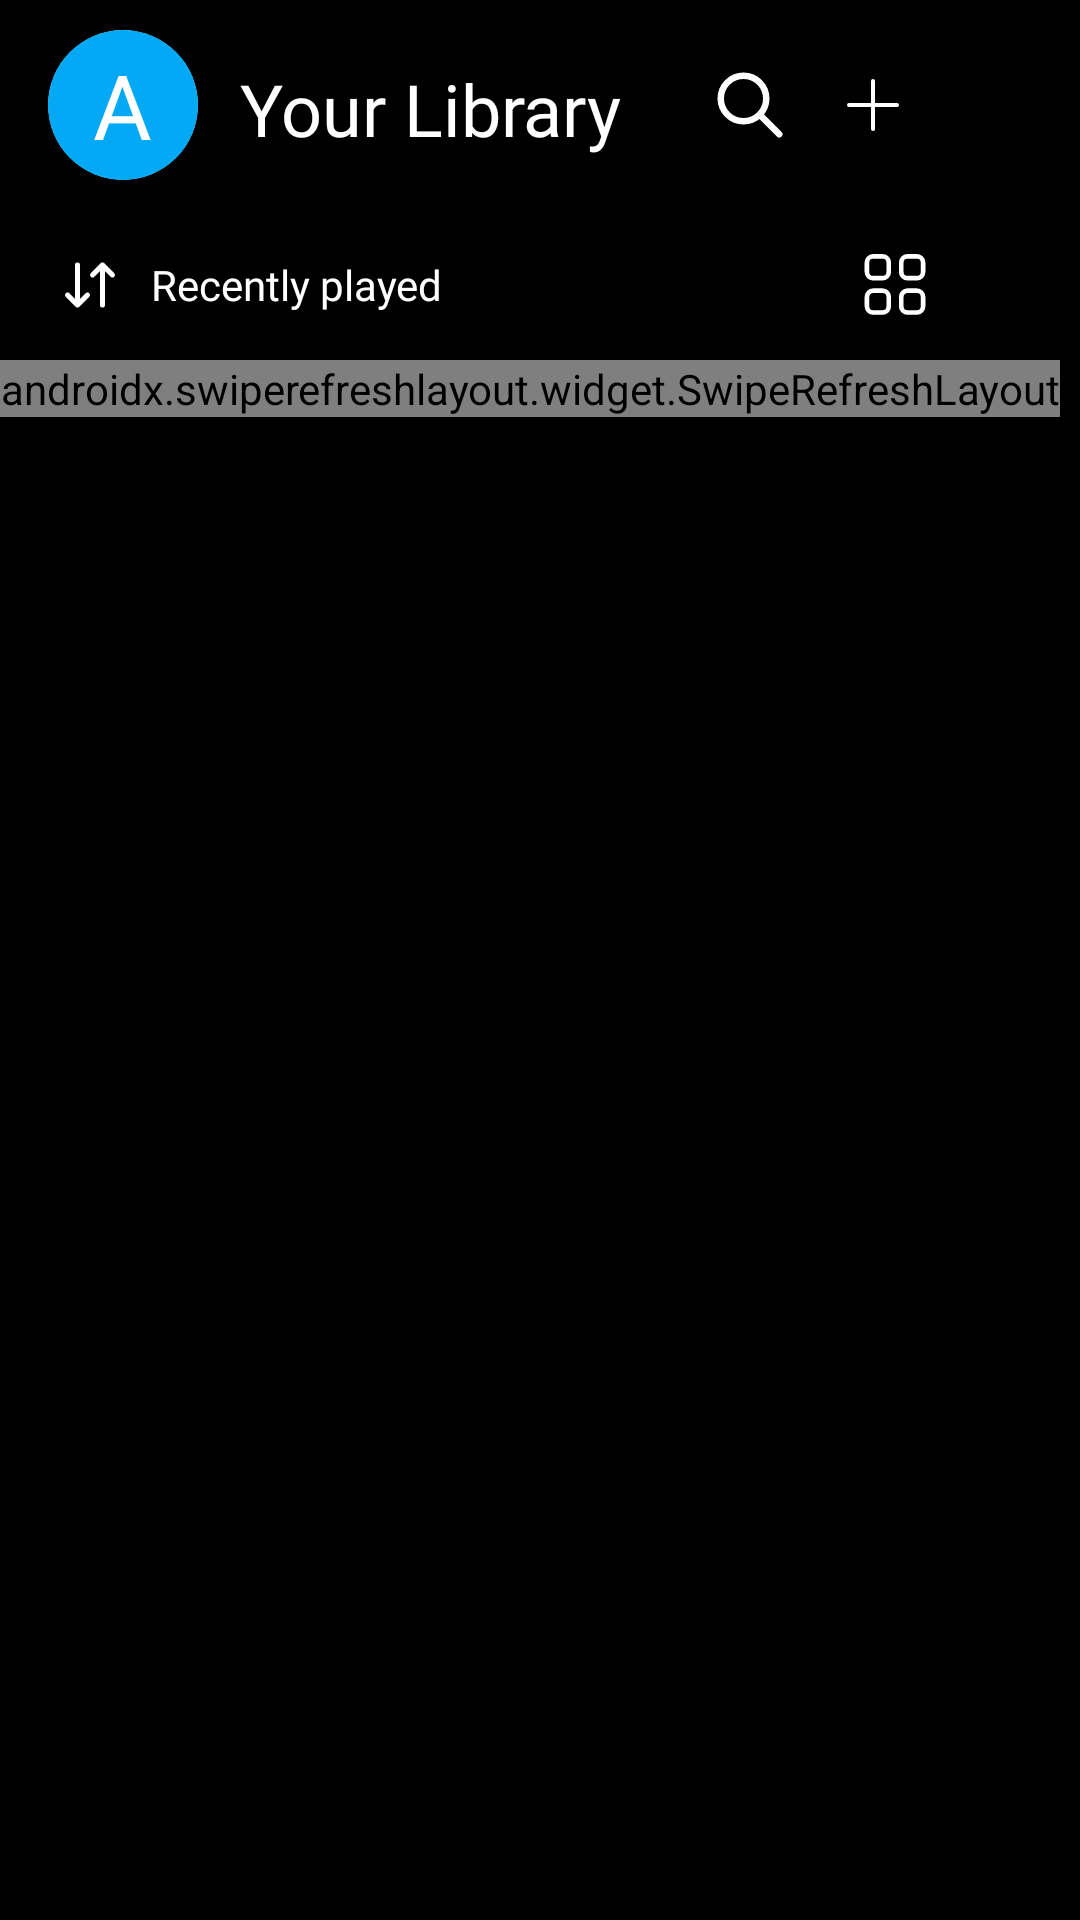

Android layout source for this screen:
<!-- AndroidManifest.xml: application theme Theme.NewSpotifyClone -->
<!-- res/layout/fragment_library.xml -->
<?xml version="1.0" encoding="utf-8"?>
<layout xmlns:android="http://schemas.android.com/apk/res/android">
    <FrameLayout
        xmlns:tools="http://schemas.android.com/tools"
        android:layout_width="match_parent"
        android:layout_height="match_parent"
        android:background="@color/black"
        xmlns:app="http://schemas.android.com/apk/res-auto"
        tools:context=".view.PremiumFragment">
        <LinearLayout
            android:layout_width="match_parent"
            android:layout_height="match_parent"
            android:orientation="vertical">

            <androidx.appcompat.widget.Toolbar
                android:layout_width="match_parent"
                android:layout_height="70dp">
                <androidx.cardview.widget.CardView
                    android:layout_width="50dp"
                    android:layout_height="50dp"
                    app:cardCornerRadius="25dp">
                    <ImageView
                        android:layout_width="match_parent"
                        android:layout_height="match_parent"
                        android:src="#03A9F4"/>
                    <TextView
                        android:layout_width="wrap_content"
                        android:layout_height="wrap_content"
                        android:text="A"
                        android:textColor="@color/white"
                        android:layout_gravity="center"
                        android:textSize="30sp"
                        android:fontFamily="@font/gotham_bold"/>
                </androidx.cardview.widget.CardView>

                <TextView
                    android:layout_width="wrap_content"
                    android:layout_height="match_parent"
                    android:text="Your Library"
                    android:textSize="24sp"
                    android:fontFamily="@font/gotham_bold"
                    android:textAlignment="center"
                    android:paddingTop="20dp"
                    android:layout_marginStart="30dp"
                    android:textColor="@color/white"/>
                <LinearLayout
                    android:layout_width="wrap_content"
                    android:layout_height="wrap_content"
                    android:orientation="horizontal">
                    <ImageView
                        android:layout_width="26dp"
                        android:layout_height="26dp"
                        android:src="@drawable/search_white"
                        android:layout_marginStart="30dp"
                        android:layout_gravity="center"/>
                    <ImageView
                        android:layout_width="32dp"
                        android:layout_height="32dp"
                        android:src="@drawable/plus"
                        android:layout_gravity="center"
                        android:layout_marginStart="12dp"/>
                </LinearLayout>
            </androidx.appcompat.widget.Toolbar>
            <LinearLayout
                android:id="@+id/library_list_type_view_linear_layout"
                android:layout_width="wrap_content"
                android:layout_height="wrap_content"
                android:orientation="vertical">
                <LinearLayout
                    android:layout_width="match_parent"
                    android:layout_height="50dp">
                    <ImageView
                        android:layout_width="20dp"
                        android:layout_height="20dp"
                        android:layout_marginStart="20dp"
                        android:layout_gravity="center"
                        android:src="@drawable/arrow_down_arrow_up"/>
                    <TextView
                        android:layout_width="wrap_content"
                        android:layout_height="wrap_content"
                        android:layout_gravity="center"
                        android:textAlignment="center"
                        android:text="Recently played"
                        android:fontFamily="@font/gotham_bold"
                        android:textSize="14sp"
                        android:textColor="@color/white"
                        android:layout_marginLeft="10dp"/>
                    <ImageView
                        android:id="@+id/cardTypeView"
                        android:layout_width="26dp"
                        android:layout_height="26dp"
                        android:src="@drawable/menu"
                        android:layout_marginLeft="138dp"
                        android:layout_gravity="center"/>
                </LinearLayout>
                <androidx.swiperefreshlayout.widget.SwipeRefreshLayout
                    android:id="@+id/swipeRefreshLayout"
                    android:layout_width="match_parent"
                    android:layout_height="match_parent">
                    <androidx.recyclerview.widget.RecyclerView
                        android:id="@+id/artistRecyclerLibrary"
                        android:layout_width="match_parent"
                        android:layout_height="match_parent"
                        app:layoutManager="androidx.recyclerview.widget.LinearLayoutManager"
                        android:orientation="vertical"
                        tools:listitem="@layout/artist_card_library"/>
                </androidx.swiperefreshlayout.widget.SwipeRefreshLayout>

                
                

                
            </LinearLayout>

        </LinearLayout>
    </FrameLayout>
</layout>
<!-- res/layout/artist_card_library.xml (included above) -->
<?xml version="1.0" encoding="utf-8"?>
<com.google.android.material.card.MaterialCardView xmlns:android="http://schemas.android.com/apk/res/android"
    android:layout_width="match_parent"
    android:layout_height="80dp"
    android:layout_marginTop="20dp"
    android:layout_marginLeft="20dp"
    android:layout_marginRight="20dp">
    <LinearLayout
        android:layout_width="match_parent"
        android:layout_height="match_parent"
        android:background="@color/black"
        android:orientation="horizontal">
        <RelativeLayout
            android:layout_width="wrap_content"
            android:layout_height="wrap_content">
            <de.hdodenhof.circleimageview.CircleImageView
                android:id="@+id/artistImageLibrary"
                android:layout_width="64dp"
                android:layout_height="match_parent"
                android:src="@color/white"
                android:background="?android:attr/selectableItemBackground"/>
        </RelativeLayout>
        <RelativeLayout
            android:layout_width="wrap_content"
            android:layout_height="match_parent">
            <TextView
                android:id="@+id/artistNameLibrary"
                android:layout_width="280dp"
                android:layout_height="wrap_content"
                android:layout_alignParentTop="true"
                android:paddingTop="3dp"
                android:paddingBottom="3dp"
                android:paddingEnd="20dp"
                android:paddingStart="10dp"
                android:textColor="@color/singer_card_artist_color"
                android:text="Something"
                android:textSize="18sp"
                android:layout_marginTop="15dp"/>
            <TextView
                android:id="@+id/artistCategoryLibrary"
                android:layout_width="200dp"
                android:layout_height="wrap_content"
                android:layout_alignParentBottom="true"
                android:paddingTop="3dp"
                android:paddingBottom="3dp"
                android:paddingEnd="20dp"
                android:paddingStart="10dp"
                android:textColor="#807F7F"
                android:text="Artist"
                android:textSize="16sp"
                android:layout_marginBottom="10dp"/>
        </RelativeLayout>
    </LinearLayout>

</com.google.android.material.card.MaterialCardView>
<!-- res/layout/add_artist_layout.xml (included above) -->
<com.google.android.material.card.MaterialCardView xmlns:android="http://schemas.android.com/apk/res/android"
    android:layout_width="match_parent"
    android:layout_height="80dp"
    android:layout_marginTop="20dp"
    android:layout_marginLeft="20dp"
    android:background="@drawable/item_selected"
    android:layout_marginRight="20dp">
    <LinearLayout
        android:layout_width="match_parent"
        android:layout_height="match_parent"
        android:background="@color/black"
        android:orientation="horizontal">
        <RelativeLayout
            android:layout_width="wrap_content"
            android:layout_height="match_parent">
            <de.hdodenhof.circleimageview.CircleImageView
                android:id="@+id/artistImageLibrary"
                android:layout_width="64dp"
                android:layout_height="64dp"
                android:layout_centerInParent="true"
                android:src="#373737"
                android:background="?android:attr/selectableItemBackground"/>

            <ImageView
                android:layout_width="46dp"
                android:layout_height="46dp"
                android:layout_centerInParent="true"
                android:src="@drawable/plus_for_add" />
        </RelativeLayout>
        <TextView
            android:id="@+id/artistNameLibrary"
            android:layout_width="wrap_content"
            android:layout_height="wrap_content"
            android:layout_alignParentTop="true"
            android:paddingTop="3dp"
            android:paddingBottom="3dp"
            android:paddingEnd="20dp"
            android:paddingStart="10dp"
            android:textColor="@color/singer_card_artist_color"
            android:text="Add artists"
            android:textAlignment="center"
            android:fontFamily="@font/gotham_bold"
            android:layout_gravity="center"
            android:textSize="18sp"/>
    </LinearLayout>
</com.google.android.material.card.MaterialCardView>
<!-- res/layout/add_podcasts_shows_layout.xml (included above) -->
<com.google.android.material.card.MaterialCardView xmlns:android="http://schemas.android.com/apk/res/android"
    android:layout_width="match_parent"
    android:layout_height="60dp"
    android:layout_marginTop="20dp"
    android:layout_marginLeft="20dp"
    android:layout_marginRight="20dp">
    <LinearLayout
        android:layout_width="match_parent"
        android:layout_height="match_parent"
        android:background="@color/black"
        android:orientation="horizontal">
        <RelativeLayout
            android:layout_width="wrap_content"
            android:layout_height="wrap_content">
            <ImageView
                android:id="@+id/podcastImageLibrary"
                android:layout_width="60dp"
                android:layout_height="match_parent"
                android:src="#373737"
                android:background="?android:attr/selectableItemBackground"/>
            <ImageView
                android:layout_width="46dp"
                android:layout_height="46dp"
                android:src="@drawable/plus_for_add"
                android:layout_centerInParent="true"/>
        </RelativeLayout>
        <TextView
            android:id="@+id/podcastNameLibrary"
            android:layout_width="wrap_content"
            android:layout_height="wrap_content"
            android:layout_alignParentTop="true"
            android:paddingTop="3dp"
            android:paddingBottom="3dp"
            android:paddingStart="10dp"
            android:textColor="@color/singer_card_artist_color"
            android:text="Add podcasts &amp; shows"
            android:fontFamily="@font/gotham_bold"
            android:layout_gravity="center"
            android:textSize="18sp"/>
    </LinearLayout>
</com.google.android.material.card.MaterialCardView>
<!-- resources referenced by this layout -->
<resources>
  <color name="black">#FF000000</color>
  <color name="singer_card_artist_color">#C7C5C6</color>
  <color name="white">#FFFFFFFF</color>
  <!-- drawable arrow_down_arrow_up (drawable) -->
  <vector xmlns:android="http://schemas.android.com/apk/res/android"
      android:width="800dp"
      android:height="800dp"
      android:viewportWidth="24"
      android:viewportHeight="24">
    <path
        android:pathData="M7,4V20M7,20L3,16M7,20L11,16M17,4V20M17,4L21,8M17,4L13,8"
        android:strokeLineJoin="round"
        android:strokeWidth="2"
        android:fillColor="#00000000"
        android:strokeColor="#FFFFFF"
        android:strokeLineCap="round"/>
  </vector>
  <!-- drawable item_selected (drawable) -->
  <?xml version="1.0" encoding="utf-8"?>
  <shape xmlns:android="http://schemas.android.com/apk/res/android">
  
      <solid android:color="@color/black"/>
      <stroke android:color="#1FDF64"
          android:width="2dp"/>
      <corners android:radius="16dp"/>
  </shape>
  
  
  <!-- drawable plus (drawable) -->
  <vector xmlns:android="http://schemas.android.com/apk/res/android"
      android:width="800dp"
      android:height="800dp"
      android:viewportWidth="24"
      android:viewportHeight="24">
    <path
        android:pathData="M0,0h24v24h-24z"
        android:fillColor="#000000"/>
    <path
        android:strokeWidth="1"
        android:pathData="M12,6V18"
        android:strokeLineJoin="round"
        android:fillColor="#00000000"
        android:strokeColor="#FFFFFF"
        android:strokeLineCap="round"/>
    <path
        android:strokeWidth="1"
        android:pathData="M6,12H18"
        android:strokeLineJoin="round"
        android:fillColor="#00000000"
        android:strokeColor="#FFFFFF"
        android:strokeLineCap="round"/>
  </vector>
  <!-- drawable plus_for_add (drawable) -->
  <vector xmlns:android="http://schemas.android.com/apk/res/android"
      android:width="800dp"
      android:height="800dp"
      android:viewportWidth="24"
      android:viewportHeight="24">
      <path
          android:pathData="M0,0h24v24h-24z"
          android:fillColor="#373737"/>
      <path
          android:strokeWidth="1"
          android:pathData="M12,6V18"
          android:strokeLineJoin="round"
          android:fillColor="#00000000"
          android:strokeColor="#FFFFFF"
          android:strokeLineCap="round"/>
      <path
          android:strokeWidth="1"
          android:pathData="M6,12H18"
          android:strokeLineJoin="round"
          android:fillColor="#00000000"
          android:strokeColor="#FFFFFF"
          android:strokeLineCap="round"/>
  </vector>
  <!-- drawable search_white (drawable) -->
  <vector xmlns:android="http://schemas.android.com/apk/res/android"
      android:width="800dp"
      android:height="800dp"
      android:viewportWidth="24"
      android:viewportHeight="24">
      <path
          android:pathData="M15,15L21,21M10,17C6.134,17 3,13.866 3,10C3,6.134 6.134,3 10,3C13.866,3 17,6.134 17,10C17,13.866 13.866,17 10,17Z"
          android:strokeLineJoin="round"
          android:strokeWidth="2"
          android:fillColor="#00000000"
          android:strokeColor="#FFFFFF"
          android:strokeLineCap="round"/>
  </vector>
  <color name="purple_700">#FF3700B3</color>
  <color name="app_color">#1FDF64</color>
  <color name="teal_700">#FF018786</color>
  <!-- drawable custom_menu_background (drawable) -->
  <?xml version="1.0" encoding="utf-8"?>
  <shape xmlns:android="http://schemas.android.com/apk/res/android">
      <solid android:color="@color/custom_menu_background_color" />
  </shape>
  <color name="navigation_bar_color">#000000</color>
  <color name="custom_menu_background_color">#000000</color>
</resources>
